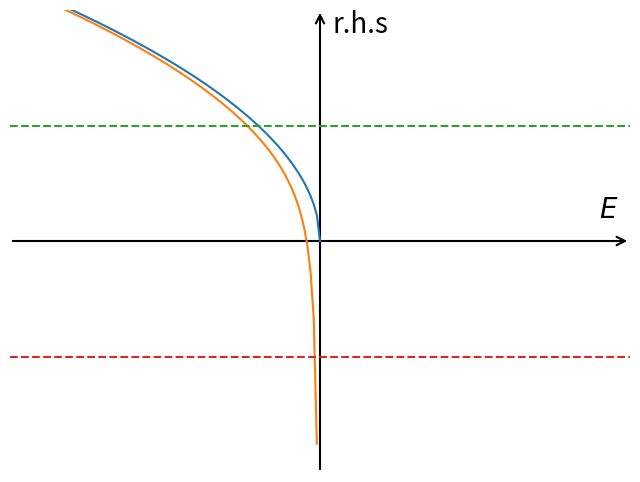

Write the Python code that produced this figure.
import numpy as np
from matplotlib import pyplot as plt
import matplotlib.patches as mpatches

myfig = plt.figure(figsize=[8, 6])
ax = myfig.add_subplot(111)

ax.spines['top'].set_visible(False)
ax.spines['right'].set_visible(False)
ax.spines['left'].set_visible(False)
ax.spines['bottom'].set_visible(False)

ax.set_xticks([])
ax.set_yticks([])
ax.set_xlim(-5, 5)
ax.set_ylim(-2, 2)

lc = 'black'

axX = mpatches.FancyArrowPatch((-5, 0), (5, 0), mutation_scale=15,
                               arrowstyle='->', color=lc, lw=1.5)
ax.add_patch(axX)
axY = mpatches.FancyArrowPatch((0, -2), (0, 2), mutation_scale=15,
                               arrowstyle='->', color=lc, lw=1.5)
ax.add_patch(axY)

ax.annotate(r'$E$', xy=(4.5, .2), fontsize=20)
ax.annotate(r'r.h.s', xy=(.2, 1.8), fontsize=20)

x = np.linspace(-5, 0, 100)
y = np.sqrt(-x)
ax.plot(x, y)

y3 = np.sqrt(-x) + 1/(10*x)
ax.plot(x, y3)


x2 = np.linspace(-5, 5, 100)
rhsPlus = 1 + 0*x2
rhsMinus = -1 + 0*x2
ax.plot(x2, rhsPlus, '--')
ax.plot(x2, rhsMinus, '--')



myfig.savefig('fig2.pdf')
myfig.savefig('fig2.jpg')

